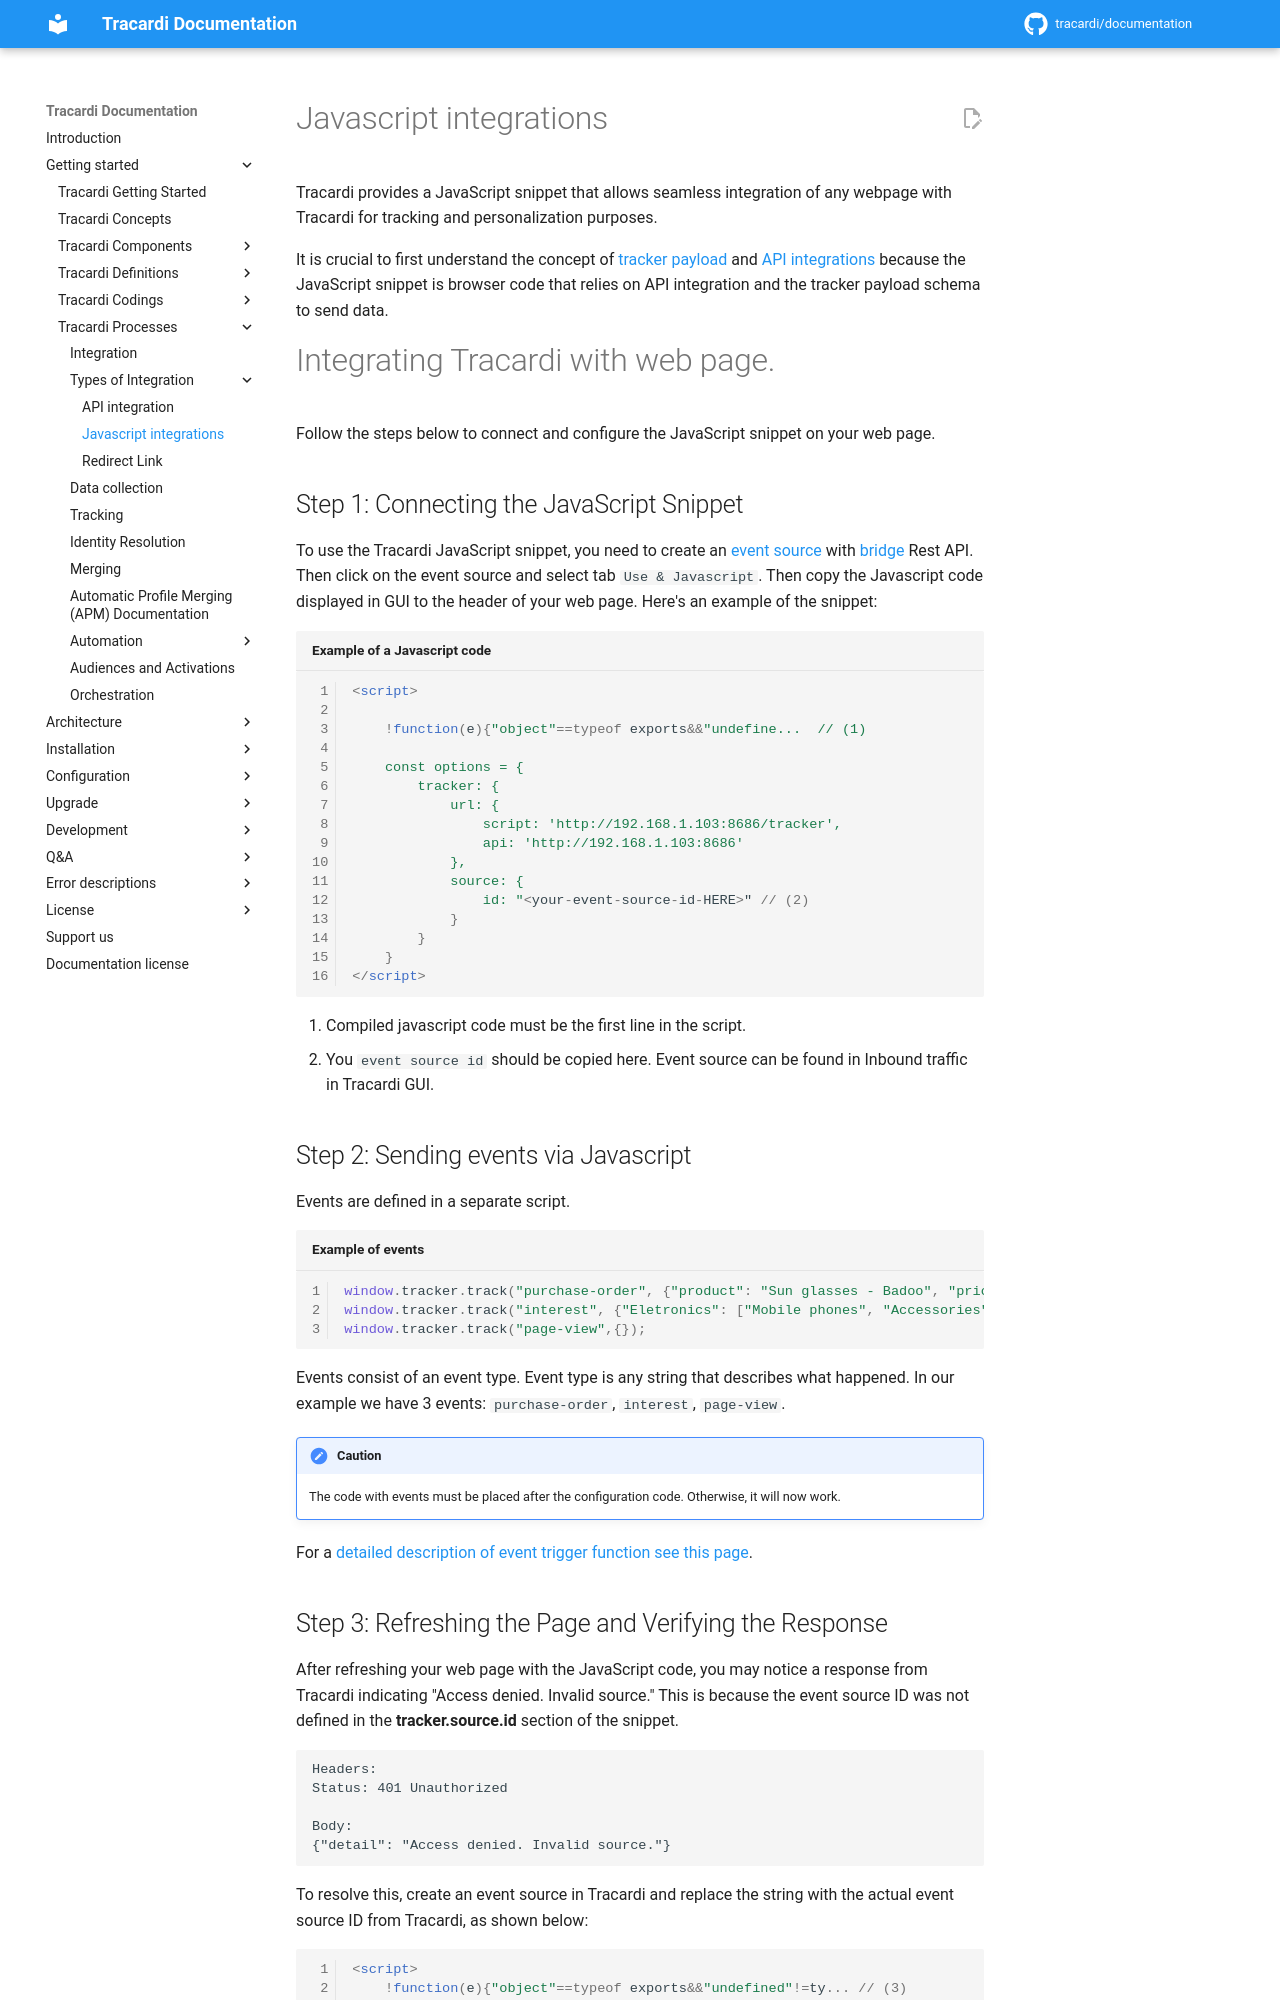

repository: Tracardi/documentation · page: 1.1.x/getting_started/processes/integration/js/index.html · generator: mkdocs

# Javascript integrations

Tracardi provides a JavaScript snippet that allows seamless integration of any webpage with Tracardi for tracking and
personalization purposes. 

It is crucial to first understand the concept of [tracker payload](../../../definitions/track_payload.md) and [API integrations](../api/index.md) because the JavaScript snippet is
browser code that relies on API integration and the tracker payload schema to send data.

# Integrating Tracardi with web page.

Follow the steps below to connect and configure the JavaScript snippet on your web page.

## Step 1: Connecting the JavaScript Snippet

To use the Tracardi JavaScript snippet, you need to create an [event source](../../../components/event_source.md) with [bridge](../../../components/bridge.md) Rest API. Then click on the event
source and select tab `Use & Javascript`. Then copy the Javascript code displayed in GUI to the header of your web page.
Here's an example of the snippet:

```html linenums="1" title="Example of a Javascript code"

<script>

    !function(e){"object"==typeof exports&&"undefine...  // (1)

    const options = {
        tracker: {
            url: {
                script: 'http://192.168.1.103:8686/tracker', 
                api: 'http://192.168.1.103:8686'
            },
            source: {
                id: "<your-event-source-id-HERE>" // (2)
            }
        }
    }
</script>
```

1. Compiled javascript code must be the first line in the script.
2. You `event source id` should be copied here. Event source can be found in Inbound traffic in Tracardi GUI.

## Step 2: Sending events via Javascript

Events are defined in a separate script. 

```javascript title="Example of events" linenums="1"
window.tracker.track("purchase-order", {"product": "Sun glasses - Badoo", "price": 13.45})
window.tracker.track("interest", {"Eletronics": ["Mobile phones", "Accessories"]})
window.tracker.track("page-view",{});
```

Events consist of an event type. Event type is any string that describes what happened. In our example we have 3
events: `purchase-order`, `interest`, `page-view`.

!!! Caution

    The code with events must be placed after the configuration code. Otherwise, it will now work.

For a [detailed description of event trigger function see this page](event_trigger.md).
